Photos from the image-classification dataset "Roboflow Dataset" in the GitHub repository AYUSHMSINGH2004/PoultryHealth-Intelligence. Its 5 classes are: bumblefoot, fowlpox, healthy, coryza, CRD.

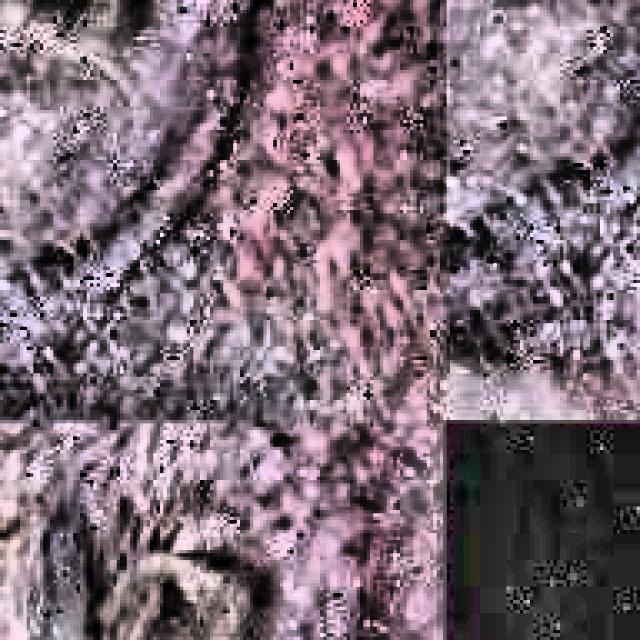
Label: CRD

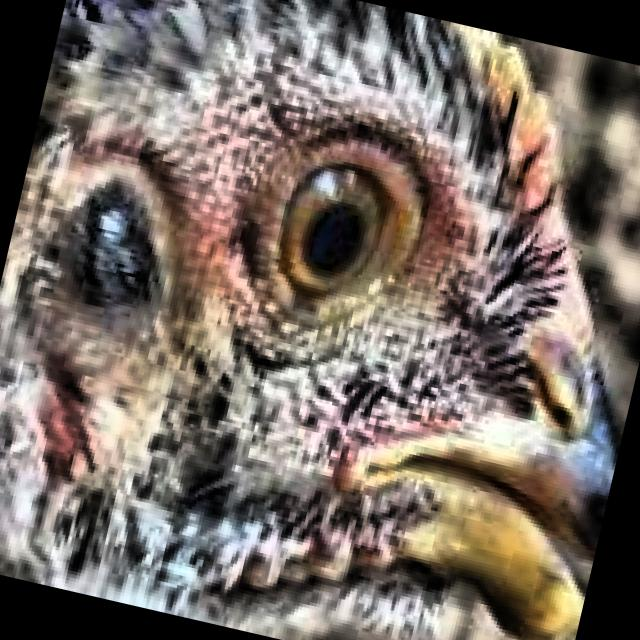
Label: healthy

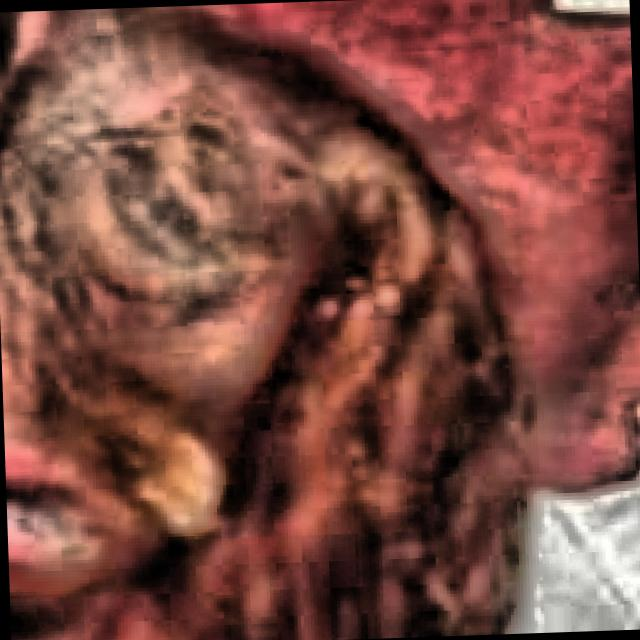
Label: coryza

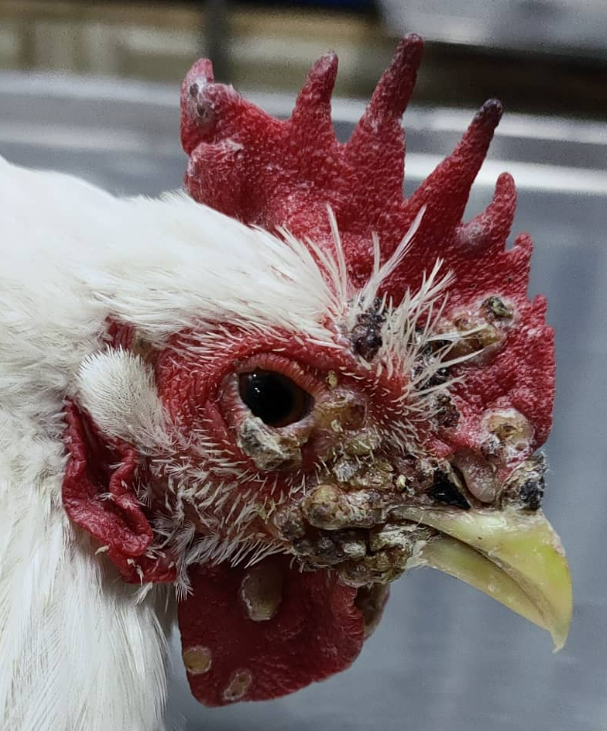
Label: fowlpox

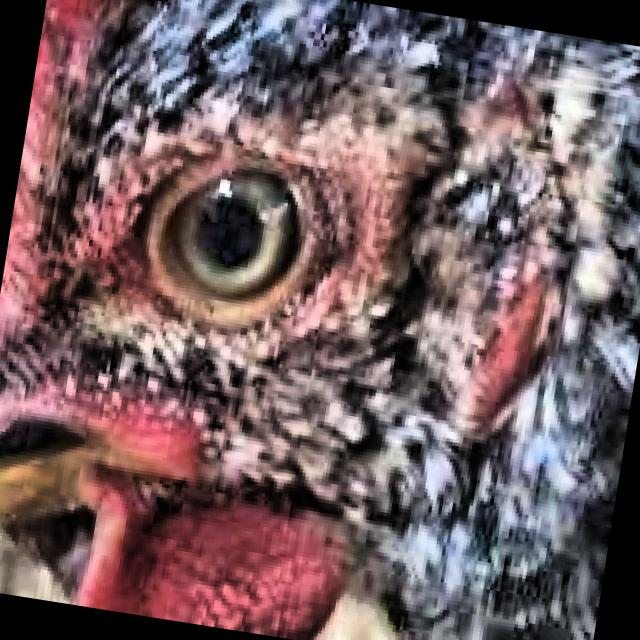
Label: healthy

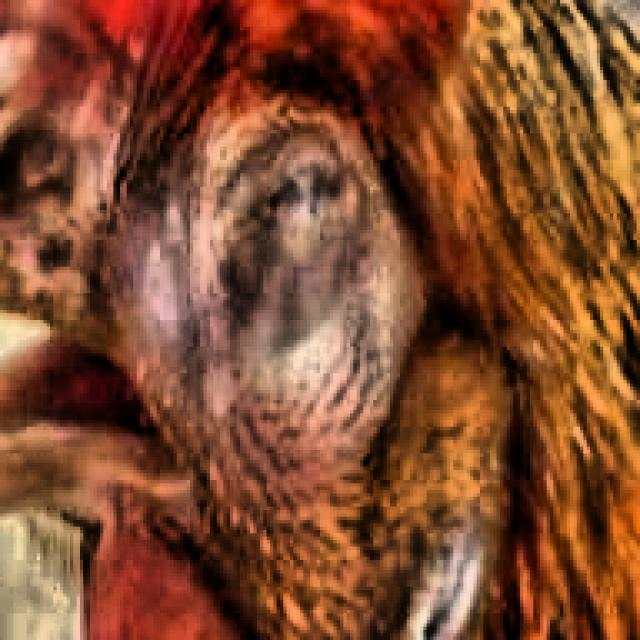
Label: CRD
